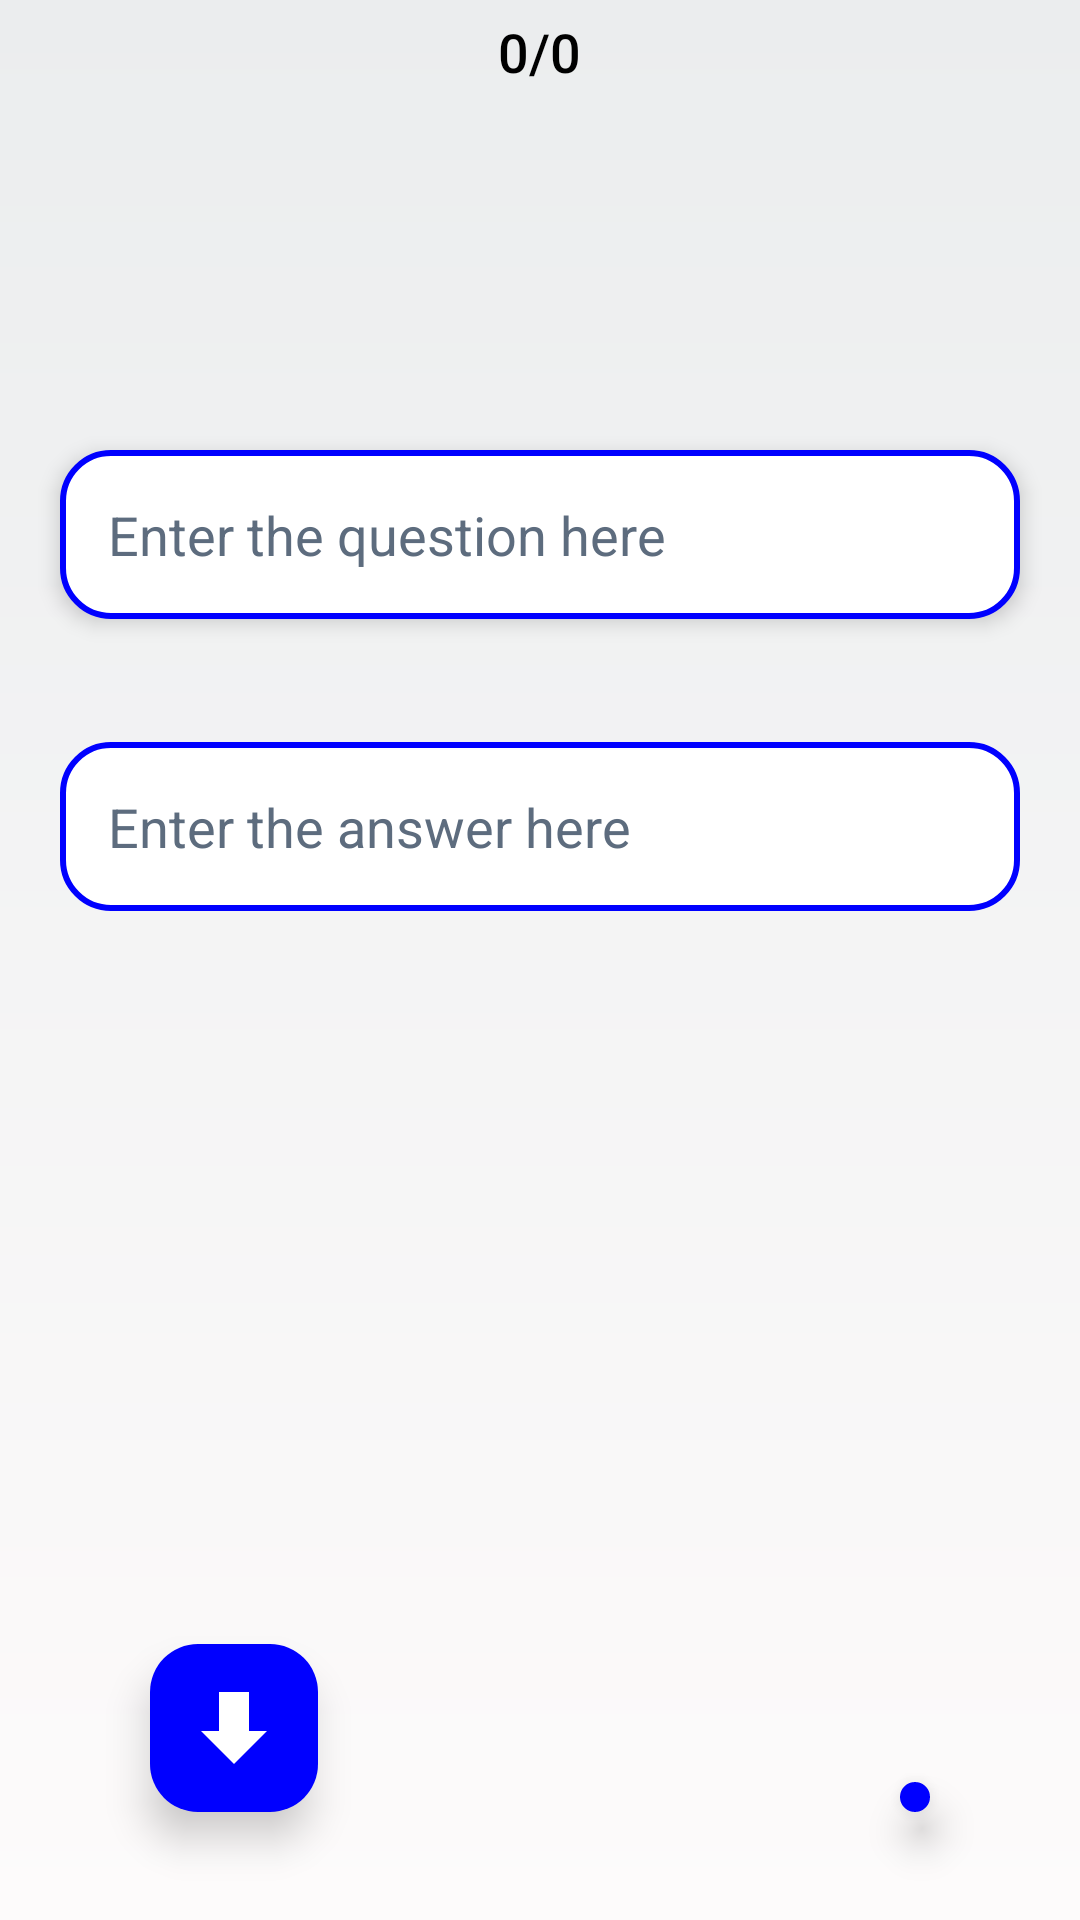

Reconstruct the res/layout file that produces this screen, plus the resources it refers to.
<!-- AndroidManifest.xml: application theme Theme.FlashcardAppSavingCards -->
<!-- res/layout/activity_add_card.xml -->
<?xml version="1.0" encoding="utf-8"?>
<RelativeLayout xmlns:android="http://schemas.android.com/apk/res/android"
    xmlns:app="http://schemas.android.com/apk/res-auto"
    xmlns:tools="http://schemas.android.com/tools"
    android:id="@+id/main"
    android:layout_width="match_parent"
    android:layout_height="match_parent"
    android:background="@drawable/background_gradient"
    tools:context=".AddCardActivity">

    <EditText
        android:id="@+id/add_question"
        android:layout_width="match_parent"
        android:layout_height="wrap_content"
        android:layout_marginStart="20dp"
        android:layout_marginTop="150dp"
        android:layout_marginEnd="20dp"
        android:autofillHints=""
        android:background="@drawable/edittext_background"
        android:elevation="4dp"
        android:hint="Enter the question here"
        android:inputType="text"
        android:padding="16dp"
        android:textColor="@color/black"
        android:textColorHint="@color/blue_grey"
        android:textSize="18sp" />

    <EditText
        android:id="@+id/add_correct_answer"
        android:layout_width="match_parent"
        android:layout_height="wrap_content"
        android:layout_below="@id/add_question"
        android:layout_marginStart="20dp"
        android:layout_marginTop="41dp"
        android:layout_marginEnd="20dp"
        android:background="@drawable/edittext_background"
        android:hint="Enter the answer here"
        android:inputType="text"
        android:padding="16dp"
        android:textColor="@color/black"
        android:textColorHint="@color/blue_grey"
        android:textSize="18sp" />

    <com.google.android.material.floatingactionbutton.FloatingActionButton
        android:id="@+id/cancel_bouton"
        android:layout_width="wrap_content"
        android:layout_height="wrap_content"
        android:layout_alignParentStart="true"
        android:layout_alignParentBottom="true"
        android:layout_marginStart="300dp"
        android:layout_marginEnd="50dp"
        android:layout_marginBottom="36dp"
        android:contentDescription="@string/cancel_button"
        android:visibility="visible"
        app:backgroundTint="@color/Blue"
        app:elevation="8dp"
        app:fabSize="normal"
        app:srcCompat="@drawable/cancel_button2"
        app:tint="@color/white" />

    <com.google.android.material.floatingactionbutton.FloatingActionButton
        android:id="@+id/save_bouton"
        android:layout_width="wrap_content"
        android:layout_height="wrap_content"
        android:layout_alignParentStart="true"
        android:layout_alignParentBottom="true"
        android:layout_marginStart="50dp"
        android:layout_marginBottom="36dp"
        android:contentDescription="@string/save_button"
        android:visibility="visible"
        app:backgroundTint="@color/Blue"
        app:elevation="8dp"
        app:fabSize="normal"
        app:srcCompat="@drawable/save_button2"
        app:tint="@color/white" />

    <TextView
        android:id="@+id/progress_text_2"
        android:layout_width="wrap_content"
        android:layout_height="wrap_content"
        android:layout_centerHorizontal="true"
        android:layout_marginTop="5dp"
        android:text="0/0"
        android:textSize="18sp"
        android:textColor="@color/black"
        android:fontFamily="sans-serif-medium"
        android:visibility="visible"/>
</RelativeLayout>
<!-- resources referenced by this layout -->
<resources>
  <color name="Blue">#FF0000FF</color>
  <color name="black">#FF000000</color>
  <color name="blue_grey">#5D6C7E</color>
  <color name="white">#FFFFFFFF</color>
  <!-- drawable background_gradient (drawable) -->
  <shape xmlns:android="http://schemas.android.com/apk/res/android"
      android:shape="rectangle">
      <gradient
          android:type="linear"
          android:startColor="#FDFBFB"
          android:endColor="#EBEDEE"
      android:angle="90"/>
  </shape>
  <!-- drawable cancel_button2 (drawable) -->
  <vector xmlns:android="http://schemas.android.com/apk/res/android" android:height="800dp" android:viewportHeight="24" android:viewportWidth="24" android:width="800dp">
        
      <path android:fillColor="#FF000000" android:pathData="M23.954,21.03l-9.184,-9.095 9.092,-9.174 -2.832,-2.807 -9.09,9.179 -9.176,-9.088 -2.81,2.81 9.186,9.105 -9.095,9.184 2.81,2.81 9.112,-9.192 9.18,9.1z"/>
      
  </vector>
  <!-- drawable edittext_background (drawable) -->
  <shape xmlns:android="http://schemas.android.com/apk/res/android"
      android:shape="rectangle">
      <solid android:color="@android:color/white" />
      <stroke
          android:width="2dp"
          android:color="@color/Blue" />
      <corners android:radius="16dp" />
      <padding
          android:left="8dp"
          android:top="8dp"
          android:right="8dp"
          android:bottom="8dp"/>
  </shape>
  <!-- drawable save_button2 (drawable) -->
  <vector xmlns:android="http://schemas.android.com/apk/res/android" android:height="800dp" android:viewportHeight="24" android:viewportWidth="24" android:width="800dp">
        
      <path android:fillColor="#FF000000" android:pathData="M17,13h6l-11,11 -11,-11h6v-13h10z"/>
      
  </vector>
  <string name="cancel_button">Cancel</string>
  <string name="save_button">Save</string>
  <style name="Theme.FlashcardAppSavingCards" parent="Base.Theme.FlashcardAppSavingCards" />
  <style name="Base.Theme.FlashcardAppSavingCards" parent="Theme.Material3.DayNight.NoActionBar">
          
          
      </style>
</resources>
